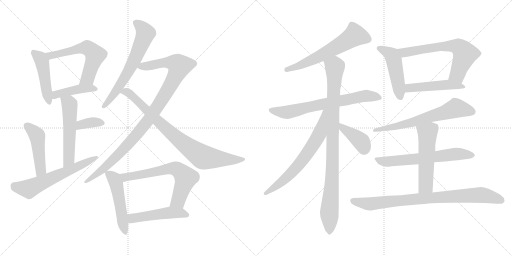
t = 0.00 s
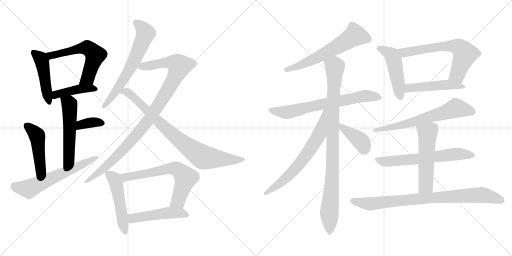
t = 3.75 s
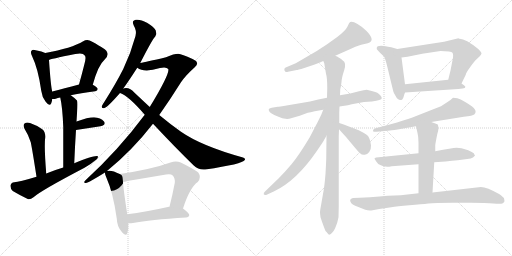
t = 7.49 s
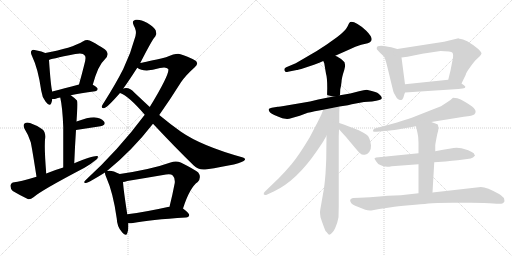
t = 11.24 s
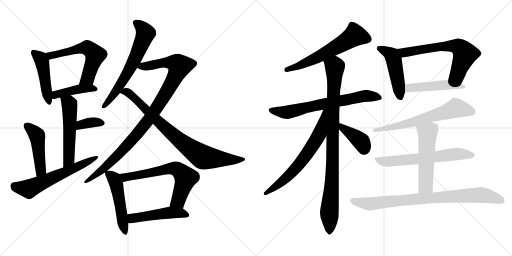
t = 14.99 s
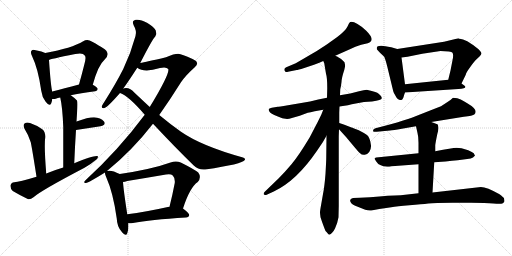
t = 18.73 s

The animated SVG that drew these frames (rendered in a browser with its animation timeline set to each time). Animation: 25 CSS @keyframes rules; one cycle of 18.73 s.

<svg version="1.1" viewBox="0 0 2048 1024" xmlns="http://www.w3.org/2000/svg">
  <g stroke="lightgray" stroke-dasharray="1,1" stroke-width="1" transform="scale(4, 4)">
    <line x1="0" y1="0" x2="256" y2="256"></line>
    <line x1="256" y1="0" x2="0" y2="256"></line>
    <line x1="128" y1="0" x2="128" y2="256"></line>
    <line x1="0" y1="128" x2="256" y2="128"></line>
    <line x1="256" y1="0" x2="512" y2="256"></line>
    <line x1="512" y1="0" x2="256" y2="256"></line>
    <line x1="384" y1="0" x2="384" y2="256"></line>
    <line x1="256" y1="128" x2="512" y2="128"></line>
  </g>
<g transform="scale(1, -1) translate(0, -850)">
   <style type="text/css">
    @keyframes keyframes0 {
      from {
       stroke: black;
       stroke-dashoffset: 469;
       stroke-width: 128;
       }
       60% {
       animation-timing-function: step-end;
       stroke: black;
       stroke-dashoffset: 0;
       stroke-width: 128;
       }
       to {
       stroke: black;
       stroke-width: 1024;
       }
       }
       #make-me-a-hanzi-animation-0 {
         animation: keyframes0 0.631673s both;
         animation-delay: 0.000000s;
         animation-timing-function: linear;
       }
    @keyframes keyframes1 {
      from {
       stroke: black;
       stroke-dashoffset: 593;
       stroke-width: 128;
       }
       66% {
       animation-timing-function: step-end;
       stroke: black;
       stroke-dashoffset: 0;
       stroke-width: 128;
       }
       to {
       stroke: black;
       stroke-width: 1024;
       }
       }
       #make-me-a-hanzi-animation-1 {
         animation: keyframes1 0.732585s both;
         animation-delay: 0.631673s;
         animation-timing-function: linear;
       }
    @keyframes keyframes2 {
      from {
       stroke: black;
       stroke-dashoffset: 429;
       stroke-width: 128;
       }
       58% {
       animation-timing-function: step-end;
       stroke: black;
       stroke-dashoffset: 0;
       stroke-width: 128;
       }
       to {
       stroke: black;
       stroke-width: 1024;
       }
       }
       #make-me-a-hanzi-animation-2 {
         animation: keyframes2 0.599121s both;
         animation-delay: 1.364258s;
         animation-timing-function: linear;
       }
    @keyframes keyframes3 {
      from {
       stroke: black;
       stroke-dashoffset: 542;
       stroke-width: 128;
       }
       64% {
       animation-timing-function: step-end;
       stroke: black;
       stroke-dashoffset: 0;
       stroke-width: 128;
       }
       to {
       stroke: black;
       stroke-width: 1024;
       }
       }
       #make-me-a-hanzi-animation-3 {
         animation: keyframes3 0.691081s both;
         animation-delay: 1.963379s;
         animation-timing-function: linear;
       }
    @keyframes keyframes4 {
      from {
       stroke: black;
       stroke-dashoffset: 360;
       stroke-width: 128;
       }
       54% {
       animation-timing-function: step-end;
       stroke: black;
       stroke-dashoffset: 0;
       stroke-width: 128;
       }
       to {
       stroke: black;
       stroke-width: 1024;
       }
       }
       #make-me-a-hanzi-animation-4 {
         animation: keyframes4 0.542969s both;
         animation-delay: 2.654460s;
         animation-timing-function: linear;
       }
    @keyframes keyframes5 {
      from {
       stroke: black;
       stroke-dashoffset: 472;
       stroke-width: 128;
       }
       61% {
       animation-timing-function: step-end;
       stroke: black;
       stroke-dashoffset: 0;
       stroke-width: 128;
       }
       to {
       stroke: black;
       stroke-width: 1024;
       }
       }
       #make-me-a-hanzi-animation-5 {
         animation: keyframes5 0.634115s both;
         animation-delay: 3.197429s;
         animation-timing-function: linear;
       }
    @keyframes keyframes6 {
      from {
       stroke: black;
       stroke-dashoffset: 617;
       stroke-width: 128;
       }
       67% {
       animation-timing-function: step-end;
       stroke: black;
       stroke-dashoffset: 0;
       stroke-width: 128;
       }
       to {
       stroke: black;
       stroke-width: 1024;
       }
       }
       #make-me-a-hanzi-animation-6 {
         animation: keyframes6 0.752116s both;
         animation-delay: 3.831544s;
         animation-timing-function: linear;
       }
    @keyframes keyframes7 {
      from {
       stroke: black;
       stroke-dashoffset: 651;
       stroke-width: 128;
       }
       68% {
       animation-timing-function: step-end;
       stroke: black;
       stroke-dashoffset: 0;
       stroke-width: 128;
       }
       to {
       stroke: black;
       stroke-width: 1024;
       }
       }
       #make-me-a-hanzi-animation-7 {
         animation: keyframes7 0.779785s both;
         animation-delay: 4.583660s;
         animation-timing-function: linear;
       }
    @keyframes keyframes8 {
      from {
       stroke: black;
       stroke-dashoffset: 1023;
       stroke-width: 128;
       }
       77% {
       animation-timing-function: step-end;
       stroke: black;
       stroke-dashoffset: 0;
       stroke-width: 128;
       }
       to {
       stroke: black;
       stroke-width: 1024;
       }
       }
       #make-me-a-hanzi-animation-8 {
         animation: keyframes8 1.082520s both;
         animation-delay: 5.363445s;
         animation-timing-function: linear;
       }
    @keyframes keyframes9 {
      from {
       stroke: black;
       stroke-dashoffset: 841;
       stroke-width: 128;
       }
       73% {
       animation-timing-function: step-end;
       stroke: black;
       stroke-dashoffset: 0;
       stroke-width: 128;
       }
       to {
       stroke: black;
       stroke-width: 1024;
       }
       }
       #make-me-a-hanzi-animation-9 {
         animation: keyframes9 0.934408s both;
         animation-delay: 6.445965s;
         animation-timing-function: linear;
       }
    @keyframes keyframes10 {
      from {
       stroke: black;
       stroke-dashoffset: 508;
       stroke-width: 128;
       }
       62% {
       animation-timing-function: step-end;
       stroke: black;
       stroke-dashoffset: 0;
       stroke-width: 128;
       }
       to {
       stroke: black;
       stroke-width: 1024;
       }
       }
       #make-me-a-hanzi-animation-10 {
         animation: keyframes10 0.663411s both;
         animation-delay: 7.380373s;
         animation-timing-function: linear;
       }
    @keyframes keyframes11 {
      from {
       stroke: black;
       stroke-dashoffset: 662;
       stroke-width: 128;
       }
       68% {
       animation-timing-function: step-end;
       stroke: black;
       stroke-dashoffset: 0;
       stroke-width: 128;
       }
       to {
       stroke: black;
       stroke-width: 1024;
       }
       }
       #make-me-a-hanzi-animation-11 {
         animation: keyframes11 0.788737s both;
         animation-delay: 8.043784s;
         animation-timing-function: linear;
       }
    @keyframes keyframes12 {
      from {
       stroke: black;
       stroke-dashoffset: 497;
       stroke-width: 128;
       }
       62% {
       animation-timing-function: step-end;
       stroke: black;
       stroke-dashoffset: 0;
       stroke-width: 128;
       }
       to {
       stroke: black;
       stroke-width: 1024;
       }
       }
       #make-me-a-hanzi-animation-12 {
         animation: keyframes12 0.654460s both;
         animation-delay: 8.832521s;
         animation-timing-function: linear;
       }
    @keyframes keyframes13 {
      from {
       stroke: black;
       stroke-dashoffset: 615;
       stroke-width: 128;
       }
       67% {
       animation-timing-function: step-end;
       stroke: black;
       stroke-dashoffset: 0;
       stroke-width: 128;
       }
       to {
       stroke: black;
       stroke-width: 1024;
       }
       }
       #make-me-a-hanzi-animation-13 {
         animation: keyframes13 0.750488s both;
         animation-delay: 9.486981s;
         animation-timing-function: linear;
       }
    @keyframes keyframes14 {
      from {
       stroke: black;
       stroke-dashoffset: 698;
       stroke-width: 128;
       }
       69% {
       animation-timing-function: step-end;
       stroke: black;
       stroke-dashoffset: 0;
       stroke-width: 128;
       }
       to {
       stroke: black;
       stroke-width: 1024;
       }
       }
       #make-me-a-hanzi-animation-14 {
         animation: keyframes14 0.818034s both;
         animation-delay: 10.237469s;
         animation-timing-function: linear;
       }
    @keyframes keyframes15 {
      from {
       stroke: black;
       stroke-dashoffset: 961;
       stroke-width: 128;
       }
       76% {
       animation-timing-function: step-end;
       stroke: black;
       stroke-dashoffset: 0;
       stroke-width: 128;
       }
       to {
       stroke: black;
       stroke-width: 1024;
       }
       }
       #make-me-a-hanzi-animation-15 {
         animation: keyframes15 1.032064s both;
         animation-delay: 11.055503s;
         animation-timing-function: linear;
       }
    @keyframes keyframes16 {
      from {
       stroke: black;
       stroke-dashoffset: 676;
       stroke-width: 128;
       }
       69% {
       animation-timing-function: step-end;
       stroke: black;
       stroke-dashoffset: 0;
       stroke-width: 128;
       }
       to {
       stroke: black;
       stroke-width: 1024;
       }
       }
       #make-me-a-hanzi-animation-16 {
         animation: keyframes16 0.800130s both;
         animation-delay: 12.087567s;
         animation-timing-function: linear;
       }
    @keyframes keyframes17 {
      from {
       stroke: black;
       stroke-dashoffset: 398;
       stroke-width: 128;
       }
       56% {
       animation-timing-function: step-end;
       stroke: black;
       stroke-dashoffset: 0;
       stroke-width: 128;
       }
       to {
       stroke: black;
       stroke-width: 1024;
       }
       }
       #make-me-a-hanzi-animation-17 {
         animation: keyframes17 0.573893s both;
         animation-delay: 12.887697s;
         animation-timing-function: linear;
       }
    @keyframes keyframes18 {
      from {
       stroke: black;
       stroke-dashoffset: 486;
       stroke-width: 128;
       }
       61% {
       animation-timing-function: step-end;
       stroke: black;
       stroke-dashoffset: 0;
       stroke-width: 128;
       }
       to {
       stroke: black;
       stroke-width: 1024;
       }
       }
       #make-me-a-hanzi-animation-18 {
         animation: keyframes18 0.645508s both;
         animation-delay: 13.461590s;
         animation-timing-function: linear;
       }
    @keyframes keyframes19 {
      from {
       stroke: black;
       stroke-dashoffset: 655;
       stroke-width: 128;
       }
       68% {
       animation-timing-function: step-end;
       stroke: black;
       stroke-dashoffset: 0;
       stroke-width: 128;
       }
       to {
       stroke: black;
       stroke-width: 1024;
       }
       }
       #make-me-a-hanzi-animation-19 {
         animation: keyframes19 0.783040s both;
         animation-delay: 14.107098s;
         animation-timing-function: linear;
       }
    @keyframes keyframes20 {
      from {
       stroke: black;
       stroke-dashoffset: 483;
       stroke-width: 128;
       }
       61% {
       animation-timing-function: step-end;
       stroke: black;
       stroke-dashoffset: 0;
       stroke-width: 128;
       }
       to {
       stroke: black;
       stroke-width: 1024;
       }
       }
       #make-me-a-hanzi-animation-20 {
         animation: keyframes20 0.643066s both;
         animation-delay: 14.890138s;
         animation-timing-function: linear;
       }
    @keyframes keyframes21 {
      from {
       stroke: black;
       stroke-dashoffset: 658;
       stroke-width: 128;
       }
       68% {
       animation-timing-function: step-end;
       stroke: black;
       stroke-dashoffset: 0;
       stroke-width: 128;
       }
       to {
       stroke: black;
       stroke-width: 1024;
       }
       }
       #make-me-a-hanzi-animation-21 {
         animation: keyframes21 0.785482s both;
         animation-delay: 15.533204s;
         animation-timing-function: linear;
       }
    @keyframes keyframes22 {
      from {
       stroke: black;
       stroke-dashoffset: 648;
       stroke-width: 128;
       }
       68% {
       animation-timing-function: step-end;
       stroke: black;
       stroke-dashoffset: 0;
       stroke-width: 128;
       }
       to {
       stroke: black;
       stroke-width: 1024;
       }
       }
       #make-me-a-hanzi-animation-22 {
         animation: keyframes22 0.777344s both;
         animation-delay: 16.318686s;
         animation-timing-function: linear;
       }
    @keyframes keyframes23 {
      from {
       stroke: black;
       stroke-dashoffset: 541;
       stroke-width: 128;
       }
       64% {
       animation-timing-function: step-end;
       stroke: black;
       stroke-dashoffset: 0;
       stroke-width: 128;
       }
       to {
       stroke: black;
       stroke-width: 1024;
       }
       }
       #make-me-a-hanzi-animation-23 {
         animation: keyframes23 0.690267s both;
         animation-delay: 17.096030s;
         animation-timing-function: linear;
       }
    @keyframes keyframes24 {
      from {
       stroke: black;
       stroke-dashoffset: 856;
       stroke-width: 128;
       }
       74% {
       animation-timing-function: step-end;
       stroke: black;
       stroke-dashoffset: 0;
       stroke-width: 128;
       }
       to {
       stroke: black;
       stroke-width: 1024;
       }
       }
       #make-me-a-hanzi-animation-24 {
         animation: keyframes24 0.946615s both;
         animation-delay: 17.786297s;
         animation-timing-function: linear;
       }
</style>
<path d="M 181.0 638.0 Q 169.0 644.0 143.0 649.0 Q 130.0 653.0 127.0 648.0 Q 120.0 642.0 128.0 626.0 Q 153.0 574.0 165.0 487.0 Q 168.0 462.0 182.0 444.0 Q 198.0 422.0 205.0 437.0 Q 208.0 444.0 209.0 454.0 L 209.0 484.0 Q 203.0 505.0 196.0 610.0 C 194.0 632.0 194.0 632.0 181.0 638.0 Z" fill="lightgray"></path> 
<path d="M 371.0 511.0 Q 393.0 590.0 418.0 611.0 Q 443.0 636.0 419.0 653.0 Q 358.0 692.0 349.0 690.0 Q 340.0 690.0 333.0 685.0 Q 287.0 657.0 181.0 638.0 C 151.0 633.0 168.0 600.0 196.0 610.0 Q 197.0 613.0 301.0 634.0 Q 332.0 641.0 339.0 628.0 Q 346.0 622.0 337.0 591.0 Q 328.0 555.0 316.0 512.0 C 308.0 483.0 363.0 482.0 371.0 511.0 Z" fill="lightgray"></path> 
<path d="M 283.0 469.0 Q 320.0 478.0 381.0 485.0 Q 390.0 486.0 391.0 494.0 Q 391.0 500.0 371.0 511.0 C 353.0 522.0 345.0 520.0 316.0 512.0 Q 255.0 496.0 209.0 484.0 C 180.0 476.0 179.0 455.0 209.0 454.0 Q 215.0 453.0 223.0 455.0 Q 230.0 458.0 241.0 460.0 L 283.0 469.0 Z" fill="lightgray"></path> 
<path d="M 297.0 197.0 Q 300.0 270.0 304.0 330.0 L 306.0 364.0 Q 307.0 380.0 308.0 396.0 Q 312.0 442.0 308.0 448.0 Q 295.0 461.0 283.0 469.0 C 259.0 487.0 235.0 489.0 241.0 460.0 Q 250.0 420.0 253.0 342.0 Q 253.0 285.0 253.0 180.0 C 253.0 150.0 296.0 167.0 297.0 197.0 Z" fill="lightgray"></path> 
<path d="M 304.0 330.0 L 402.0 345.0 Q 426.0 352.0 416.0 364.0 Q 403.0 379.0 376.0 381.0 Q 352.0 381.0 306.0 364.0 C 278.0 354.0 274.0 325.0 304.0 330.0 Z" fill="lightgray"></path> 
<path d="M 185.0 156.0 Q 176.0 265.0 181.0 301.0 Q 182.0 323.0 169.0 333.0 Q 147.0 349.0 120.0 358.0 Q 107.0 362.0 98.0 356.0 Q 91.0 350.0 98.0 335.0 Q 114.0 310.0 123.0 281.0 Q 129.0 253.0 146.0 143.0 C 151.0 113.0 187.0 126.0 185.0 156.0 Z" fill="lightgray"></path> 
<path d="M 146.0 143.0 Q 77.0 122.0 57.0 121.0 Q 44.0 120.0 42.0 108.0 Q 41.0 95.0 51.0 86.0 Q 76.0 71.0 111.0 54.0 Q 121.0 51.0 134.0 61.0 Q 164.0 88.0 338.0 179.0 Q 362.0 192.0 379.0 207.0 Q 392.0 214.0 392.0 225.0 Q 382.0 232.0 297.0 197.0 L 253.0 180.0 Q 219.0 170.0 185.0 156.0 L 146.0 143.0 Z" fill="lightgray"></path> 
<path d="M 561.0 598.0 Q 610.0 694.0 621.0 704.0 Q 628.0 716.0 623.0 728.0 Q 619.0 740.0 588.0 759.0 Q 561.0 774.0 543.0 771.0 Q 525.0 768.0 535.0 748.0 Q 548.0 726.0 542.0 706.0 Q 524.0 639.0 493.0 574.0 Q 462.0 513.0 417.0 442.0 Q 410.0 432.0 407.0 425.0 Q 406.0 415.0 418.0 418.0 Q 431.0 422.0 480.0 478.0 L 493.0 496.0 Q 511.0 520.0 549.0 579.0 L 561.0 598.0 Z" fill="lightgray"></path> 
<path d="M 428.0 166.0 Q 528.0 247.0 612.0 355.0 L 637.0 390.0 Q 680.0 451.0 724.0 521.0 Q 743.0 549.0 778.0 580.0 Q 793.0 592.0 787.0 601.0 Q 786.0 611.0 722.0 633.0 Q 709.0 640.0 664.0 621.0 Q 583.0 602.0 561.0 598.0 C 532.0 592.0 523.0 590.0 549.0 579.0 Q 577.0 558.0 640.0 578.0 Q 665.0 584.0 673.0 574.0 Q 680.0 556.0 599.0 422.0 L 579.0 391.0 Q 474.0 250.0 343.0 130.0 Q 330.0 117.0 344.0 118.0 Q 354.0 119.0 420.0 160.0 L 428.0 166.0 Z" fill="lightgray"></path> 
<path d="M 612.0 355.0 Q 700.0 261.0 775.0 188.0 Q 794.0 169.0 821.0 172.0 Q 971.0 194.0 979.0 210.0 Q 983.0 217.0 972.0 220.0 Q 806.0 266.0 724.0 323.0 Q 684.0 351.0 637.0 390.0 L 599.0 422.0 Q 569.0 450.0 536.0 481.0 Q 523.0 497.0 504.0 498.0 Q 497.0 498.0 493.0 496.0 C 463.0 494.0 453.0 491.0 480.0 478.0 Q 516.0 465.0 579.0 391.0 L 612.0 355.0 Z" fill="lightgray"></path> 
<path d="M 479.0 154.0 Q 445.0 172.0 428.0 166.0 C 419.0 165.0 419.0 165.0 420.0 160.0 Q 419.0 154.0 425.0 141.0 Q 453.0 78.0 467.0 -24.0 Q 468.0 -55.0 486.0 -76.0 Q 504.0 -98.0 509.0 -83.0 Q 515.0 -68.0 513.0 -43.0 L 509.0 -7.0 Q 494.0 90.0 492.0 122.0 C 490.0 148.0 490.0 148.0 479.0 154.0 Z" fill="lightgray"></path> 
<path d="M 732.0 16.0 Q 759.0 100.0 791.0 122.0 Q 807.0 141.0 793.0 160.0 Q 777.0 173.0 723.0 200.0 Q 704.0 209.0 682.0 200.0 Q 607.0 173.0 479.0 154.0 C 449.0 149.0 463.0 116.0 492.0 122.0 Q 499.0 123.0 509.0 126.0 Q 588.0 139.0 664.0 152.0 Q 683.0 156.0 691.0 148.0 Q 701.0 138.0 699.0 118.0 Q 689.0 66.0 678.0 23.0 C 671.0 -6.0 723.0 -12.0 732.0 16.0 Z" fill="lightgray"></path> 
<path d="M 513.0 -43.0 Q 520.0 -44.0 532.0 -42.0 Q 599.0 -29.0 744.0 -20.0 Q 756.0 -19.0 757.0 -10.0 Q 757.0 -3.0 732.0 16.0 L 678.0 23.0 Q 677.0 23.0 676.0 23.0 Q 582.0 2.0 509.0 -7.0 C 479.0 -11.0 483.0 -42.0 513.0 -43.0 Z" fill="lightgray"></path> 
<path d="M 1341.0 627.0 L 1377.0 643.0 Q 1432.0 669.0 1445.0 671.5 Q 1458.0 674.0 1471.0 677.0 Q 1505.0 687.0 1465.0 727.0 Q 1449.0 743.0 1430.0 754.0 Q 1411.0 765.0 1401.0 762.0 Q 1397.0 760.0 1390.0 744.5 Q 1383.0 729.0 1349.0 702.0 L 1307.0 672.0 L 1267.0 646.0 L 1183.0 597.0 L 1145.0 581.0 Q 1135.0 577.0 1138.0 568.5 Q 1141.0 560.0 1152.0 563.0 L 1187.0 570.0 Q 1190.0 570.0 1217.0 578.0 L 1256.0 591.0 Q 1280.0 600.0 1293.0 606.0 L 1341.0 627.0 Z" fill="lightgray"></path> 
<path d="M 1308.0 459.0 L 1273.0 452.0 Q 1241.0 444.0 1205.0 438.0 L 1152.0 429.0 Q 1113.0 423.0 1111.0 423.0 L 1087.0 419.0 Q 1075.0 417.0 1075.0 413.0 Q 1073.0 401.0 1097.0 390.0 L 1109.0 385.0 Q 1134.0 372.0 1157.0 375.0 L 1199.0 387.0 L 1231.0 399.0 Q 1240.0 400.0 1259.0 405.0 L 1293.0 411.0 L 1358.0 424.0 L 1378.0 427.0 Q 1391.0 429.0 1407.0 433.0 L 1456.0 442.0 L 1488.0 444.0 Q 1527.0 449.0 1527.0 457.0 Q 1528.0 461.0 1521.0 469.0 Q 1514.0 477.0 1509.0 479.0 Q 1504.0 481.0 1487.0 486.0 L 1467.0 491.0 Q 1457.0 491.0 1436.0 485.0 L 1401.0 476.0 L 1360.0 469.0 L 1308.0 459.0 Z" fill="lightgray"></path> 
<path d="M 1360.0 469.0 L 1361.0 493.0 Q 1364.0 503.0 1366.0 522.0 Q 1367.0 540.0 1377.0 570.0 Q 1386.0 600.0 1371.0 608.0 Q 1359.0 619.0 1356.0 619.0 Q 1352.0 623.0 1341.0 627.0 C 1315.0 641.0 1285.0 635.0 1293.0 606.0 L 1297.0 597.0 L 1304.0 555.0 Q 1309.0 540.0 1309.0 498.0 L 1308.0 459.0 L 1306.0 307.0 L 1305.0 220.0 Q 1305.0 207.0 1302.0 155.0 Q 1298.0 103.0 1292.0 74.0 L 1285.0 34.0 Q 1280.0 7.0 1280.0 1.0 Q 1280.0 -5.0 1282.0 -19.0 Q 1289.0 -40.0 1292.0 -48.0 L 1298.0 -64.0 Q 1301.0 -75.0 1307.0 -79.0 Q 1315.0 -89.0 1317.0 -89.0 Q 1330.0 -84.0 1340.0 -64.0 Q 1350.0 -43.0 1354.0 -19.0 L 1355.0 26.0 L 1355.0 305.0 L 1356.0 333.0 L 1357.0 358.0 L 1357.0 400.0 L 1358.0 424.0 L 1360.0 469.0 Z" fill="lightgray"></path> 
<path d="M 1293.0 411.0 L 1285.0 391.0 Q 1269.0 358.0 1266.0 353.0 L 1239.0 301.0 Q 1194.0 226.0 1166.0 193.0 Q 1138.0 160.0 1115.0 137.0 L 1059.0 83.0 Q 1054.0 79.0 1055.0 73.0 Q 1058.0 67.0 1069.0 72.0 L 1097.0 85.0 Q 1187.0 128.0 1268.0 247.0 L 1291.0 281.0 L 1306.0 307.0 C 1381.0 437.0 1304.0 439.0 1293.0 411.0 Z" fill="lightgray"></path> 
<path d="M 1356.0 333.0 L 1385.0 301.0 L 1410.0 271.0 Q 1430.0 247.0 1439.0 238.0 Q 1448.0 229.0 1459.0 231.0 Q 1469.0 232.0 1477.0 242.0 Q 1485.0 255.0 1484.0 268.0 Q 1480.0 300.0 1468.0 310.0 Q 1455.0 319.0 1435.0 329.0 Q 1412.0 338.0 1406.0 340.0 L 1375.0 352.0 L 1357.0 358.0 C 1329.0 367.0 1336.0 355.0 1356.0 333.0 Z" fill="lightgray"></path> 
<path d="M 1589.0 654.0 L 1565.0 661.0 Q 1507.0 675.0 1507.0 658.0 Q 1507.0 653.0 1508.0 652.0 L 1520.0 639.0 L 1536.0 624.0 Q 1540.0 619.0 1548.0 588.0 L 1573.0 485.0 Q 1574.0 479.0 1583.0 465.0 Q 1591.0 450.0 1601.0 450.0 Q 1602.0 449.0 1608.0 451.0 Q 1610.0 453.0 1614.0 461.0 Q 1616.0 470.0 1620.0 480.0 L 1620.0 513.0 L 1606.0 620.0 C 1602.0 650.0 1602.0 650.0 1589.0 654.0 Z" fill="lightgray"></path> 
<path d="M 1776.0 683.0 L 1589.0 654.0 C 1559.0 649.0 1576.0 616.0 1606.0 620.0 L 1630.0 623.0 L 1689.0 635.0 L 1762.0 646.0 Q 1805.0 646.0 1810.0 639.0 Q 1815.0 632.0 1810.0 609.0 L 1802.0 568.0 L 1793.0 531.0 C 1786.0 502.0 1833.0 489.0 1846.0 516.0 L 1863.0 551.0 Q 1864.0 559.0 1881.0 582.0 Q 1897.0 605.0 1903.0 610.0 L 1919.0 625.0 Q 1925.0 631.0 1926.0 636.0 Q 1926.0 641.0 1913.0 654.0 Q 1862.0 695.0 1839.0 695.0 Q 1836.0 695.0 1834.0 697.0 L 1776.0 683.0 Z" fill="lightgray"></path> 
<path d="M 1620.0 480.0 L 1834.0 494.0 Q 1873.0 496.0 1857.0 508.0 L 1846.0 516.0 C 1822.0 534.0 1821.0 534.0 1793.0 531.0 L 1620.0 513.0 C 1590.0 510.0 1590.0 478.0 1620.0 480.0 Z" fill="lightgray"></path> 
<path d="M 1725.0 362.0 L 1855.0 383.0 Q 1892.0 387.0 1897.0 392.0 Q 1916.0 410.0 1869.0 437.0 Q 1855.0 445.0 1843.0 452.0 Q 1831.0 459.0 1812.0 459.0 Q 1801.0 448.0 1790.0 442.0 L 1764.0 425.0 Q 1746.0 419.0 1718.0 407.0 L 1647.0 379.0 Q 1622.0 370.0 1559.0 352.0 L 1502.0 337.0 Q 1492.0 334.0 1492.0 327.5 Q 1492.0 321.0 1507.0 323.0 L 1560.0 328.0 Q 1572.0 329.0 1607.0 335.0 L 1664.0 345.0 L 1725.0 362.0 Z" fill="lightgray"></path> 
<path d="M 1674.0 237.0 L 1505.0 220.0 Q 1498.0 219.0 1498.0 215.0 L 1505.0 204.0 Q 1515.0 186.0 1549.0 183.0 Q 1556.0 183.0 1567.0 185.0 L 1674.0 193.0 L 1737.0 201.0 L 1782.0 204.0 L 1808.0 207.0 L 1831.0 209.0 L 1869.0 214.0 Q 1885.0 216.0 1892.0 220.0 L 1897.0 225.0 L 1900.0 227.0 L 1895.0 237.0 Q 1890.0 242.0 1873.0 249.0 L 1846.0 257.0 L 1826.0 259.0 Q 1810.0 259.0 1741.0 245.0 L 1674.0 237.0 Z" fill="lightgray"></path> 
<path d="M 1741.0 245.0 L 1741.0 269.0 Q 1742.0 279.0 1749.0 313.0 Q 1757.0 338.0 1751.0 352.0 Q 1750.0 354.0 1725.0 362.0 C 1696.0 371.0 1657.0 374.0 1664.0 345.0 L 1670.0 318.0 Q 1674.0 303.0 1674.0 279.0 L 1674.0 237.0 L 1674.0 193.0 L 1674.0 77.0 C 1674.0 47.0 1728.0 50.0 1730.0 80.0 L 1737.0 201.0 L 1741.0 245.0 Z" fill="lightgray"></path> 
<path d="M 1674.0 77.0 L 1603.0 69.0 Q 1560.0 69.0 1480.0 61.0 L 1439.0 59.0 L 1412.0 58.0 Q 1394.0 54.0 1404.0 39.0 Q 1408.0 31.0 1431.0 23.0 L 1461.0 11.0 Q 1473.0 7.0 1485.0 8.0 L 1517.0 14.0 L 1565.0 21.0 Q 1587.0 26.0 1637.5 29.5 Q 1688.0 33.0 1713.0 36.0 Q 1738.0 39.0 1809.0 39.0 L 1884.0 39.0 Q 1944.0 39.0 1973.5 36.0 Q 2003.0 33.0 2009.5 36.5 Q 2016.0 40.0 2018.0 45.0 Q 2018.0 47.0 2016.0 57.0 Q 2013.0 62.0 1998.0 73.0 Q 1937.0 108.0 1915.0 101.0 L 1730.0 80.0 L 1674.0 77.0 Z" fill="lightgray"></path> 
      <clipPath id="make-me-a-hanzi-clip-0">
      <path d="M 181.0 638.0 Q 169.0 644.0 143.0 649.0 Q 130.0 653.0 127.0 648.0 Q 120.0 642.0 128.0 626.0 Q 153.0 574.0 165.0 487.0 Q 168.0 462.0 182.0 444.0 Q 198.0 422.0 205.0 437.0 Q 208.0 444.0 209.0 454.0 L 209.0 484.0 Q 203.0 505.0 196.0 610.0 C 194.0 632.0 194.0 632.0 181.0 638.0 Z" fill="lightgray"></path>
      </clipPath>
      <path clip-path="url(#make-me-a-hanzi-clip-0)" d="M 134.0 640.0 L 162.0 616.0 L 171.0 596.0 L 194.0 444.0 " fill="none" id="make-me-a-hanzi-animation-0" stroke-dasharray="341 682" stroke-linecap="round"></path>

      <clipPath id="make-me-a-hanzi-clip-1">
      <path d="M 371.0 511.0 Q 393.0 590.0 418.0 611.0 Q 443.0 636.0 419.0 653.0 Q 358.0 692.0 349.0 690.0 Q 340.0 690.0 333.0 685.0 Q 287.0 657.0 181.0 638.0 C 151.0 633.0 168.0 600.0 196.0 610.0 Q 197.0 613.0 301.0 634.0 Q 332.0 641.0 339.0 628.0 Q 346.0 622.0 337.0 591.0 Q 328.0 555.0 316.0 512.0 C 308.0 483.0 363.0 482.0 371.0 511.0 Z" fill="lightgray"></path>
      </clipPath>
      <path clip-path="url(#make-me-a-hanzi-clip-1)" d="M 192.0 635.0 L 203.0 627.0 L 341.0 659.0 L 371.0 643.0 L 381.0 630.0 L 351.0 538.0 L 323.0 518.0 " fill="none" id="make-me-a-hanzi-animation-1" stroke-dasharray="465 930" stroke-linecap="round"></path>

      <clipPath id="make-me-a-hanzi-clip-2">
      <path d="M 283.0 469.0 Q 320.0 478.0 381.0 485.0 Q 390.0 486.0 391.0 494.0 Q 391.0 500.0 371.0 511.0 C 353.0 522.0 345.0 520.0 316.0 512.0 Q 255.0 496.0 209.0 484.0 C 180.0 476.0 179.0 455.0 209.0 454.0 Q 215.0 453.0 223.0 455.0 Q 230.0 458.0 241.0 460.0 L 283.0 469.0 Z" fill="lightgray"></path>
      </clipPath>
      <path clip-path="url(#make-me-a-hanzi-clip-2)" d="M 216.0 462.0 L 233.0 474.0 L 295.0 490.0 L 364.0 498.0 L 382.0 493.0 " fill="none" id="make-me-a-hanzi-animation-2" stroke-dasharray="301 602" stroke-linecap="round"></path>

      <clipPath id="make-me-a-hanzi-clip-3">
      <path d="M 297.0 197.0 Q 300.0 270.0 304.0 330.0 L 306.0 364.0 Q 307.0 380.0 308.0 396.0 Q 312.0 442.0 308.0 448.0 Q 295.0 461.0 283.0 469.0 C 259.0 487.0 235.0 489.0 241.0 460.0 Q 250.0 420.0 253.0 342.0 Q 253.0 285.0 253.0 180.0 C 253.0 150.0 296.0 167.0 297.0 197.0 Z" fill="lightgray"></path>
      </clipPath>
      <path clip-path="url(#make-me-a-hanzi-clip-3)" d="M 249.0 456.0 L 276.0 436.0 L 279.0 425.0 L 276.0 222.0 L 258.0 189.0 " fill="none" id="make-me-a-hanzi-animation-3" stroke-dasharray="414 828" stroke-linecap="round"></path>

      <clipPath id="make-me-a-hanzi-clip-4">
      <path d="M 304.0 330.0 L 402.0 345.0 Q 426.0 352.0 416.0 364.0 Q 403.0 379.0 376.0 381.0 Q 352.0 381.0 306.0 364.0 C 278.0 354.0 274.0 325.0 304.0 330.0 Z" fill="lightgray"></path>
      </clipPath>
      <path clip-path="url(#make-me-a-hanzi-clip-4)" d="M 310.0 335.0 L 318.0 346.0 L 336.0 354.0 L 372.0 361.0 L 406.0 357.0 " fill="none" id="make-me-a-hanzi-animation-4" stroke-dasharray="232 464" stroke-linecap="round"></path>

      <clipPath id="make-me-a-hanzi-clip-5">
      <path d="M 185.0 156.0 Q 176.0 265.0 181.0 301.0 Q 182.0 323.0 169.0 333.0 Q 147.0 349.0 120.0 358.0 Q 107.0 362.0 98.0 356.0 Q 91.0 350.0 98.0 335.0 Q 114.0 310.0 123.0 281.0 Q 129.0 253.0 146.0 143.0 C 151.0 113.0 187.0 126.0 185.0 156.0 Z" fill="lightgray"></path>
      </clipPath>
      <path clip-path="url(#make-me-a-hanzi-clip-5)" d="M 107.0 347.0 L 149.0 306.0 L 163.0 171.0 L 149.0 155.0 " fill="none" id="make-me-a-hanzi-animation-5" stroke-dasharray="344 688" stroke-linecap="round"></path>

      <clipPath id="make-me-a-hanzi-clip-6">
      <path d="M 146.0 143.0 Q 77.0 122.0 57.0 121.0 Q 44.0 120.0 42.0 108.0 Q 41.0 95.0 51.0 86.0 Q 76.0 71.0 111.0 54.0 Q 121.0 51.0 134.0 61.0 Q 164.0 88.0 338.0 179.0 Q 362.0 192.0 379.0 207.0 Q 392.0 214.0 392.0 225.0 Q 382.0 232.0 297.0 197.0 L 253.0 180.0 Q 219.0 170.0 185.0 156.0 L 146.0 143.0 Z" fill="lightgray"></path>
      </clipPath>
      <path clip-path="url(#make-me-a-hanzi-clip-6)" d="M 57.0 106.0 L 115.0 94.0 L 389.0 221.0 " fill="none" id="make-me-a-hanzi-animation-6" stroke-dasharray="489 978" stroke-linecap="round"></path>

      <clipPath id="make-me-a-hanzi-clip-7">
      <path d="M 561.0 598.0 Q 610.0 694.0 621.0 704.0 Q 628.0 716.0 623.0 728.0 Q 619.0 740.0 588.0 759.0 Q 561.0 774.0 543.0 771.0 Q 525.0 768.0 535.0 748.0 Q 548.0 726.0 542.0 706.0 Q 524.0 639.0 493.0 574.0 Q 462.0 513.0 417.0 442.0 Q 410.0 432.0 407.0 425.0 Q 406.0 415.0 418.0 418.0 Q 431.0 422.0 480.0 478.0 L 493.0 496.0 Q 511.0 520.0 549.0 579.0 L 561.0 598.0 Z" fill="lightgray"></path>
      </clipPath>
      <path clip-path="url(#make-me-a-hanzi-clip-7)" d="M 544.0 758.0 L 568.0 740.0 L 582.0 717.0 L 575.0 695.0 L 516.0 567.0 L 449.0 462.0 L 415.0 426.0 " fill="none" id="make-me-a-hanzi-animation-7" stroke-dasharray="523 1046" stroke-linecap="round"></path>

      <clipPath id="make-me-a-hanzi-clip-8">
      <path d="M 428.0 166.0 Q 528.0 247.0 612.0 355.0 L 637.0 390.0 Q 680.0 451.0 724.0 521.0 Q 743.0 549.0 778.0 580.0 Q 793.0 592.0 787.0 601.0 Q 786.0 611.0 722.0 633.0 Q 709.0 640.0 664.0 621.0 Q 583.0 602.0 561.0 598.0 C 532.0 592.0 523.0 590.0 549.0 579.0 Q 577.0 558.0 640.0 578.0 Q 665.0 584.0 673.0 574.0 Q 680.0 556.0 599.0 422.0 L 579.0 391.0 Q 474.0 250.0 343.0 130.0 Q 330.0 117.0 344.0 118.0 Q 354.0 119.0 420.0 160.0 L 428.0 166.0 Z" fill="lightgray"></path>
      </clipPath>
      <path clip-path="url(#make-me-a-hanzi-clip-8)" d="M 557.0 581.0 L 657.0 601.0 L 685.0 600.0 L 718.0 587.0 L 670.0 488.0 L 569.0 338.0 L 435.0 193.0 L 345.0 124.0 " fill="none" id="make-me-a-hanzi-animation-8" stroke-dasharray="895 1790" stroke-linecap="round"></path>

      <clipPath id="make-me-a-hanzi-clip-9">
      <path d="M 612.0 355.0 Q 700.0 261.0 775.0 188.0 Q 794.0 169.0 821.0 172.0 Q 971.0 194.0 979.0 210.0 Q 983.0 217.0 972.0 220.0 Q 806.0 266.0 724.0 323.0 Q 684.0 351.0 637.0 390.0 L 599.0 422.0 Q 569.0 450.0 536.0 481.0 Q 523.0 497.0 504.0 498.0 Q 497.0 498.0 493.0 496.0 C 463.0 494.0 453.0 491.0 480.0 478.0 Q 516.0 465.0 579.0 391.0 L 612.0 355.0 Z" fill="lightgray"></path>
      </clipPath>
      <path clip-path="url(#make-me-a-hanzi-clip-9)" d="M 486.0 480.0 L 501.0 484.0 L 514.0 479.0 L 695.0 308.0 L 808.0 224.0 L 876.0 214.0 L 973.0 213.0 " fill="none" id="make-me-a-hanzi-animation-9" stroke-dasharray="713 1426" stroke-linecap="round"></path>

      <clipPath id="make-me-a-hanzi-clip-10">
      <path d="M 479.0 154.0 Q 445.0 172.0 428.0 166.0 C 419.0 165.0 419.0 165.0 420.0 160.0 Q 419.0 154.0 425.0 141.0 Q 453.0 78.0 467.0 -24.0 Q 468.0 -55.0 486.0 -76.0 Q 504.0 -98.0 509.0 -83.0 Q 515.0 -68.0 513.0 -43.0 L 509.0 -7.0 Q 494.0 90.0 492.0 122.0 C 490.0 148.0 490.0 148.0 479.0 154.0 Z" fill="lightgray"></path>
      </clipPath>
      <path clip-path="url(#make-me-a-hanzi-clip-10)" d="M 429.0 157.0 L 458.0 133.0 L 465.0 116.0 L 498.0 -77.0 " fill="none" id="make-me-a-hanzi-animation-10" stroke-dasharray="380 760" stroke-linecap="round"></path>

      <clipPath id="make-me-a-hanzi-clip-11">
      <path d="M 732.0 16.0 Q 759.0 100.0 791.0 122.0 Q 807.0 141.0 793.0 160.0 Q 777.0 173.0 723.0 200.0 Q 704.0 209.0 682.0 200.0 Q 607.0 173.0 479.0 154.0 C 449.0 149.0 463.0 116.0 492.0 122.0 Q 499.0 123.0 509.0 126.0 Q 588.0 139.0 664.0 152.0 Q 683.0 156.0 691.0 148.0 Q 701.0 138.0 699.0 118.0 Q 689.0 66.0 678.0 23.0 C 671.0 -6.0 723.0 -12.0 732.0 16.0 Z" fill="lightgray"></path>
      </clipPath>
      <path clip-path="url(#make-me-a-hanzi-clip-11)" d="M 489.0 152.0 L 502.0 141.0 L 514.0 142.0 L 659.0 172.0 L 708.0 174.0 L 743.0 139.0 L 713.0 47.0 L 685.0 28.0 " fill="none" id="make-me-a-hanzi-animation-11" stroke-dasharray="534 1068" stroke-linecap="round"></path>

      <clipPath id="make-me-a-hanzi-clip-12">
      <path d="M 513.0 -43.0 Q 520.0 -44.0 532.0 -42.0 Q 599.0 -29.0 744.0 -20.0 Q 756.0 -19.0 757.0 -10.0 Q 757.0 -3.0 732.0 16.0 L 678.0 23.0 Q 677.0 23.0 676.0 23.0 Q 582.0 2.0 509.0 -7.0 C 479.0 -11.0 483.0 -42.0 513.0 -43.0 Z" fill="lightgray"></path>
      </clipPath>
      <path clip-path="url(#make-me-a-hanzi-clip-12)" d="M 517.0 -36.0 L 529.0 -23.0 L 672.0 -1.0 L 723.0 -2.0 L 749.0 -10.0 " fill="none" id="make-me-a-hanzi-animation-12" stroke-dasharray="369 738" stroke-linecap="round"></path>

      <clipPath id="make-me-a-hanzi-clip-13">
      <path d="M 1341.0 627.0 L 1377.0 643.0 Q 1432.0 669.0 1445.0 671.5 Q 1458.0 674.0 1471.0 677.0 Q 1505.0 687.0 1465.0 727.0 Q 1449.0 743.0 1430.0 754.0 Q 1411.0 765.0 1401.0 762.0 Q 1397.0 760.0 1390.0 744.5 Q 1383.0 729.0 1349.0 702.0 L 1307.0 672.0 L 1267.0 646.0 L 1183.0 597.0 L 1145.0 581.0 Q 1135.0 577.0 1138.0 568.5 Q 1141.0 560.0 1152.0 563.0 L 1187.0 570.0 Q 1190.0 570.0 1217.0 578.0 L 1256.0 591.0 Q 1280.0 600.0 1293.0 606.0 L 1341.0 627.0 Z" fill="lightgray"></path>
      </clipPath>
      <path clip-path="url(#make-me-a-hanzi-clip-13)" d="M 1470.0 694.0 L 1418.0 708.0 L 1279.0 625.0 L 1203.0 588.0 L 1147.0 572.0 " fill="none" id="make-me-a-hanzi-animation-13" stroke-dasharray="487 974" stroke-linecap="round"></path>

      <clipPath id="make-me-a-hanzi-clip-14">
      <path d="M 1308.0 459.0 L 1273.0 452.0 Q 1241.0 444.0 1205.0 438.0 L 1152.0 429.0 Q 1113.0 423.0 1111.0 423.0 L 1087.0 419.0 Q 1075.0 417.0 1075.0 413.0 Q 1073.0 401.0 1097.0 390.0 L 1109.0 385.0 Q 1134.0 372.0 1157.0 375.0 L 1199.0 387.0 L 1231.0 399.0 Q 1240.0 400.0 1259.0 405.0 L 1293.0 411.0 L 1358.0 424.0 L 1378.0 427.0 Q 1391.0 429.0 1407.0 433.0 L 1456.0 442.0 L 1488.0 444.0 Q 1527.0 449.0 1527.0 457.0 Q 1528.0 461.0 1521.0 469.0 Q 1514.0 477.0 1509.0 479.0 Q 1504.0 481.0 1487.0 486.0 L 1467.0 491.0 Q 1457.0 491.0 1436.0 485.0 L 1401.0 476.0 L 1360.0 469.0 L 1308.0 459.0 Z" fill="lightgray"></path>
      </clipPath>
      <path clip-path="url(#make-me-a-hanzi-clip-14)" d="M 1084.0 410.0 L 1157.0 402.0 L 1450.0 466.0 L 1518.0 460.0 " fill="none" id="make-me-a-hanzi-animation-14" stroke-dasharray="570 1140" stroke-linecap="round"></path>

      <clipPath id="make-me-a-hanzi-clip-15">
      <path d="M 1360.0 469.0 L 1361.0 493.0 Q 1364.0 503.0 1366.0 522.0 Q 1367.0 540.0 1377.0 570.0 Q 1386.0 600.0 1371.0 608.0 Q 1359.0 619.0 1356.0 619.0 Q 1352.0 623.0 1341.0 627.0 C 1315.0 641.0 1285.0 635.0 1293.0 606.0 L 1297.0 597.0 L 1304.0 555.0 Q 1309.0 540.0 1309.0 498.0 L 1308.0 459.0 L 1306.0 307.0 L 1305.0 220.0 Q 1305.0 207.0 1302.0 155.0 Q 1298.0 103.0 1292.0 74.0 L 1285.0 34.0 Q 1280.0 7.0 1280.0 1.0 Q 1280.0 -5.0 1282.0 -19.0 Q 1289.0 -40.0 1292.0 -48.0 L 1298.0 -64.0 Q 1301.0 -75.0 1307.0 -79.0 Q 1315.0 -89.0 1317.0 -89.0 Q 1330.0 -84.0 1340.0 -64.0 Q 1350.0 -43.0 1354.0 -19.0 L 1355.0 26.0 L 1355.0 305.0 L 1356.0 333.0 L 1357.0 358.0 L 1357.0 400.0 L 1358.0 424.0 L 1360.0 469.0 Z" fill="lightgray"></path>
      </clipPath>
      <path clip-path="url(#make-me-a-hanzi-clip-15)" d="M 1301.0 604.0 L 1339.0 582.0 L 1329.0 158.0 L 1317.0 -79.0 " fill="none" id="make-me-a-hanzi-animation-15" stroke-dasharray="833 1666" stroke-linecap="round"></path>

      <clipPath id="make-me-a-hanzi-clip-16">
      <path d="M 1293.0 411.0 L 1285.0 391.0 Q 1269.0 358.0 1266.0 353.0 L 1239.0 301.0 Q 1194.0 226.0 1166.0 193.0 Q 1138.0 160.0 1115.0 137.0 L 1059.0 83.0 Q 1054.0 79.0 1055.0 73.0 Q 1058.0 67.0 1069.0 72.0 L 1097.0 85.0 Q 1187.0 128.0 1268.0 247.0 L 1291.0 281.0 L 1306.0 307.0 C 1381.0 437.0 1304.0 439.0 1293.0 411.0 Z" fill="lightgray"></path>
      </clipPath>
      <path clip-path="url(#make-me-a-hanzi-clip-16)" d="M 1301.0 406.0 L 1278.0 314.0 L 1232.0 239.0 L 1160.0 152.0 L 1062.0 76.0 " fill="none" id="make-me-a-hanzi-animation-16" stroke-dasharray="548 1096" stroke-linecap="round"></path>

      <clipPath id="make-me-a-hanzi-clip-17">
      <path d="M 1356.0 333.0 L 1385.0 301.0 L 1410.0 271.0 Q 1430.0 247.0 1439.0 238.0 Q 1448.0 229.0 1459.0 231.0 Q 1469.0 232.0 1477.0 242.0 Q 1485.0 255.0 1484.0 268.0 Q 1480.0 300.0 1468.0 310.0 Q 1455.0 319.0 1435.0 329.0 Q 1412.0 338.0 1406.0 340.0 L 1375.0 352.0 L 1357.0 358.0 C 1329.0 367.0 1336.0 355.0 1356.0 333.0 Z" fill="lightgray"></path>
      </clipPath>
      <path clip-path="url(#make-me-a-hanzi-clip-17)" d="M 1360.0 352.0 L 1371.0 337.0 L 1446.0 281.0 L 1456.0 253.0 " fill="none" id="make-me-a-hanzi-animation-17" stroke-dasharray="270 540" stroke-linecap="round"></path>

      <clipPath id="make-me-a-hanzi-clip-18">
      <path d="M 1589.0 654.0 L 1565.0 661.0 Q 1507.0 675.0 1507.0 658.0 Q 1507.0 653.0 1508.0 652.0 L 1520.0 639.0 L 1536.0 624.0 Q 1540.0 619.0 1548.0 588.0 L 1573.0 485.0 Q 1574.0 479.0 1583.0 465.0 Q 1591.0 450.0 1601.0 450.0 Q 1602.0 449.0 1608.0 451.0 Q 1610.0 453.0 1614.0 461.0 Q 1616.0 470.0 1620.0 480.0 L 1620.0 513.0 L 1606.0 620.0 C 1602.0 650.0 1602.0 650.0 1589.0 654.0 Z" fill="lightgray"></path>
      </clipPath>
      <path clip-path="url(#make-me-a-hanzi-clip-18)" d="M 1517.0 657.0 L 1548.0 644.0 L 1568.0 628.0 L 1603.0 461.0 " fill="none" id="make-me-a-hanzi-animation-18" stroke-dasharray="358 716" stroke-linecap="round"></path>

      <clipPath id="make-me-a-hanzi-clip-19">
      <path d="M 1776.0 683.0 L 1589.0 654.0 C 1559.0 649.0 1576.0 616.0 1606.0 620.0 L 1630.0 623.0 L 1689.0 635.0 L 1762.0 646.0 Q 1805.0 646.0 1810.0 639.0 Q 1815.0 632.0 1810.0 609.0 L 1802.0 568.0 L 1793.0 531.0 C 1786.0 502.0 1833.0 489.0 1846.0 516.0 L 1863.0 551.0 Q 1864.0 559.0 1881.0 582.0 Q 1897.0 605.0 1903.0 610.0 L 1919.0 625.0 Q 1925.0 631.0 1926.0 636.0 Q 1926.0 641.0 1913.0 654.0 Q 1862.0 695.0 1839.0 695.0 Q 1836.0 695.0 1834.0 697.0 L 1776.0 683.0 Z" fill="lightgray"></path>
      </clipPath>
      <path clip-path="url(#make-me-a-hanzi-clip-19)" d="M 1597.0 651.0 L 1622.0 640.0 L 1755.0 663.0 L 1818.0 666.0 L 1841.0 658.0 L 1859.0 629.0 L 1830.0 553.0 L 1801.0 535.0 " fill="none" id="make-me-a-hanzi-animation-19" stroke-dasharray="527 1054" stroke-linecap="round"></path>

      <clipPath id="make-me-a-hanzi-clip-20">
      <path d="M 1620.0 480.0 L 1834.0 494.0 Q 1873.0 496.0 1857.0 508.0 L 1846.0 516.0 C 1822.0 534.0 1821.0 534.0 1793.0 531.0 L 1620.0 513.0 C 1590.0 510.0 1590.0 478.0 1620.0 480.0 Z" fill="lightgray"></path>
      </clipPath>
      <path clip-path="url(#make-me-a-hanzi-clip-20)" d="M 1627.0 486.0 L 1635.0 497.0 L 1771.0 510.0 L 1836.0 507.0 L 1846.0 500.0 " fill="none" id="make-me-a-hanzi-animation-20" stroke-dasharray="355 710" stroke-linecap="round"></path>

      <clipPath id="make-me-a-hanzi-clip-21">
      <path d="M 1725.0 362.0 L 1855.0 383.0 Q 1892.0 387.0 1897.0 392.0 Q 1916.0 410.0 1869.0 437.0 Q 1855.0 445.0 1843.0 452.0 Q 1831.0 459.0 1812.0 459.0 Q 1801.0 448.0 1790.0 442.0 L 1764.0 425.0 Q 1746.0 419.0 1718.0 407.0 L 1647.0 379.0 Q 1622.0 370.0 1559.0 352.0 L 1502.0 337.0 Q 1492.0 334.0 1492.0 327.5 Q 1492.0 321.0 1507.0 323.0 L 1560.0 328.0 Q 1572.0 329.0 1607.0 335.0 L 1664.0 345.0 L 1725.0 362.0 Z" fill="lightgray"></path>
      </clipPath>
      <path clip-path="url(#make-me-a-hanzi-clip-21)" d="M 1888.0 403.0 L 1824.0 418.0 L 1654.0 361.0 L 1500.0 329.0 " fill="none" id="make-me-a-hanzi-animation-21" stroke-dasharray="530 1060" stroke-linecap="round"></path>

      <clipPath id="make-me-a-hanzi-clip-22">
      <path d="M 1674.0 237.0 L 1505.0 220.0 Q 1498.0 219.0 1498.0 215.0 L 1505.0 204.0 Q 1515.0 186.0 1549.0 183.0 Q 1556.0 183.0 1567.0 185.0 L 1674.0 193.0 L 1737.0 201.0 L 1782.0 204.0 L 1808.0 207.0 L 1831.0 209.0 L 1869.0 214.0 Q 1885.0 216.0 1892.0 220.0 L 1897.0 225.0 L 1900.0 227.0 L 1895.0 237.0 Q 1890.0 242.0 1873.0 249.0 L 1846.0 257.0 L 1826.0 259.0 Q 1810.0 259.0 1741.0 245.0 L 1674.0 237.0 Z" fill="lightgray"></path>
      </clipPath>
      <path clip-path="url(#make-me-a-hanzi-clip-22)" d="M 1505.0 212.0 L 1552.0 204.0 L 1829.0 234.0 L 1895.0 231.0 " fill="none" id="make-me-a-hanzi-animation-22" stroke-dasharray="520 1040" stroke-linecap="round"></path>

      <clipPath id="make-me-a-hanzi-clip-23">
      <path d="M 1741.0 245.0 L 1741.0 269.0 Q 1742.0 279.0 1749.0 313.0 Q 1757.0 338.0 1751.0 352.0 Q 1750.0 354.0 1725.0 362.0 C 1696.0 371.0 1657.0 374.0 1664.0 345.0 L 1670.0 318.0 Q 1674.0 303.0 1674.0 279.0 L 1674.0 237.0 L 1674.0 193.0 L 1674.0 77.0 C 1674.0 47.0 1728.0 50.0 1730.0 80.0 L 1737.0 201.0 L 1741.0 245.0 Z" fill="lightgray"></path>
      </clipPath>
      <path clip-path="url(#make-me-a-hanzi-clip-23)" d="M 1743.0 345.0 L 1710.0 317.0 L 1703.0 107.0 L 1681.0 84.0 " fill="none" id="make-me-a-hanzi-animation-23" stroke-dasharray="413 826" stroke-linecap="round"></path>

      <clipPath id="make-me-a-hanzi-clip-24">
      <path d="M 1674.0 77.0 L 1603.0 69.0 Q 1560.0 69.0 1480.0 61.0 L 1439.0 59.0 L 1412.0 58.0 Q 1394.0 54.0 1404.0 39.0 Q 1408.0 31.0 1431.0 23.0 L 1461.0 11.0 Q 1473.0 7.0 1485.0 8.0 L 1517.0 14.0 L 1565.0 21.0 Q 1587.0 26.0 1637.5 29.5 Q 1688.0 33.0 1713.0 36.0 Q 1738.0 39.0 1809.0 39.0 L 1884.0 39.0 Q 1944.0 39.0 1973.5 36.0 Q 2003.0 33.0 2009.5 36.5 Q 2016.0 40.0 2018.0 45.0 Q 2018.0 47.0 2016.0 57.0 Q 2013.0 62.0 1998.0 73.0 Q 1937.0 108.0 1915.0 101.0 L 1730.0 80.0 L 1674.0 77.0 Z" fill="lightgray"></path>
      </clipPath>
      <path clip-path="url(#make-me-a-hanzi-clip-24)" d="M 1411.0 47.0 L 1480.0 34.0 L 1669.0 55.0 L 1911.0 70.0 L 1944.0 68.0 L 2005.0 49.0 " fill="none" id="make-me-a-hanzi-animation-24" stroke-dasharray="728 1456" stroke-linecap="round"></path>

</g>
</svg>
